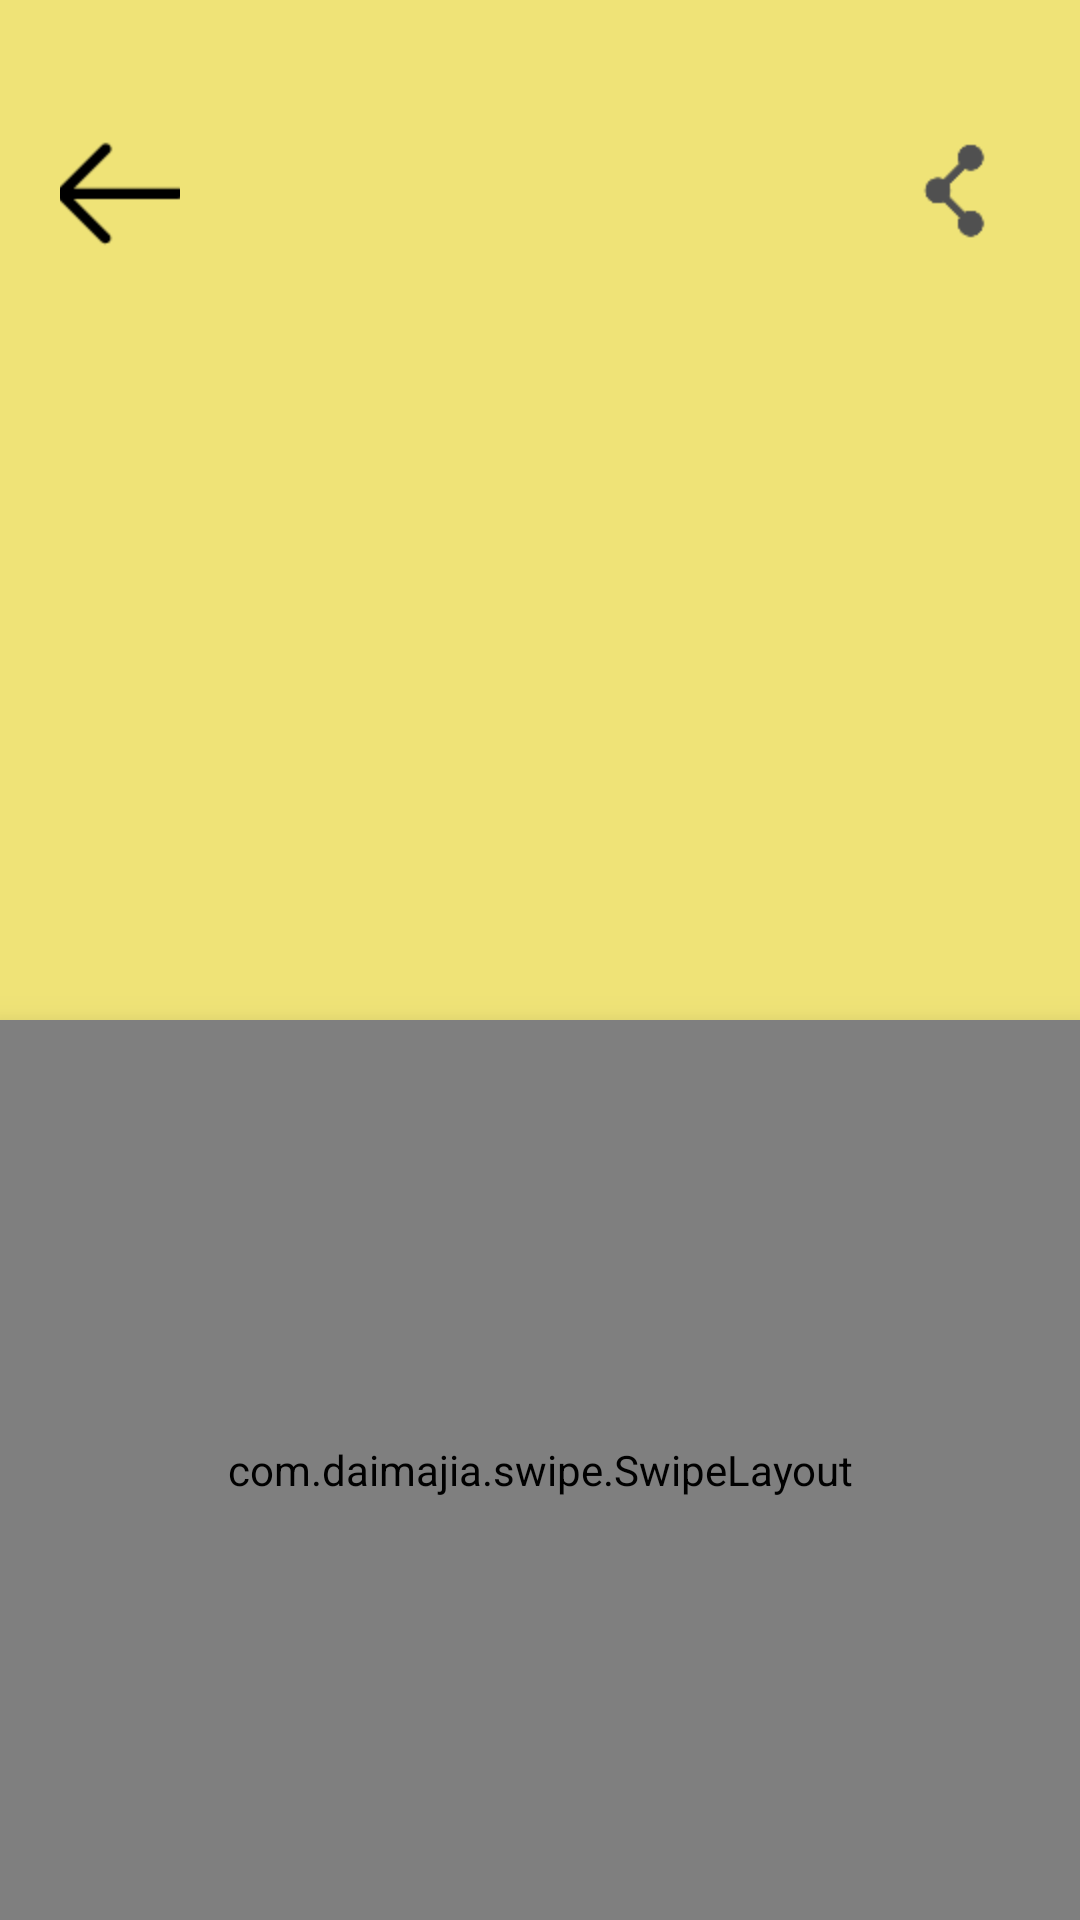

Layout XML and referenced resources for this Android screen:
<!-- AndroidManifest.xml: application theme AppTheme -->
<!-- res/layout/activity_share_picture.xml -->
<?xml version="1.0" encoding="utf-8"?>
<FrameLayout xmlns:android="http://schemas.android.com/apk/res/android"
    android:layout_width="match_parent"
    android:layout_height="match_parent">

    <ImageView
        android:id="@+id/iv_shared_picture"
        android:clickable="true"
        android:layout_width="match_parent"
        android:layout_height="match_parent"
        android:background="@color/yellow" />

    <ImageButton
        android:id="@+id/ib_back"
        android:layout_width="40dp"
        android:layout_height="40dp"
        android:layout_gravity="top|left"
        android:layout_marginLeft="20dp"
        android:layout_marginTop="45dp"
        android:background="@color/transparent"
        android:src="@drawable/left" />

    <ImageButton
        android:id="@+id/ib_share_picture"
        android:layout_width="40dp"
        android:layout_height="40dp"
        android:layout_gravity="top|right"
        android:layout_marginRight="20dp"
        android:layout_marginTop="45dp"
        android:background="@color/transparent"
        android:src="@drawable/share" />


    <com.daimajia.swipe.SwipeLayout
        android:id="@+id/sl_share_pic"
        android:layout_width="match_parent"
        android:layout_height="300dp"
        android:layout_gravity="bottom"
        android:elevation="10dp">

        <FrameLayout
            android:id="@+id/fl_draw_container"
            android:layout_width="match_parent"
            android:layout_height="match_parent"
            >

            <TextView
                android:id="@+id/tv_draw_view"
                android:layout_width="match_parent"
                android:layout_height="wrap_content"
                android:layout_gravity="bottom"
                android:background="@drawable/shared_sentence_bg"
                android:paddingTop="20dp"
                android:paddingBottom="60dp"
                android:paddingLeft="16dp"
                android:paddingRight="16dp"
                android:textColor="@color/white"
                android:textSize="20sp" />
        </FrameLayout>


        <View
            android:id="@+id/v_surface_view"
            android:layout_width="match_parent"
            android:layout_height="match_parent" />
    </com.daimajia.swipe.SwipeLayout>


</FrameLayout>
<!-- resources referenced by this layout -->
<resources>
  <color name="transparent">#00ffffff</color>
  <color name="white">#ffffff</color>
  <color name="yellow">#efe377</color>
  <!-- drawable left: png bitmap (drawable-hdpi, 539 bytes) -->
  <!-- drawable share: png bitmap (drawable-hdpi, 778 bytes) -->
  <!-- drawable shared_sentence_bg (drawable) -->
  <?xml version="1.0" encoding="utf-8"?>
  <shape xmlns:android="http://schemas.android.com/apk/res/android"
      android:shape="rectangle">
  
      <gradient
          android:angle="90"
          android:endColor="@color/transparent"
          android:startColor="@color/shared_transparent" />
  
  </shape>
  <style name="AppTheme" parent="Theme.AppCompat.Light.DarkActionBar">
          
          <item name="colorPrimary">@color/colorPrimary</item>
          <item name="colorPrimaryDark">@color/colorPrimaryDark</item>
          <item name="colorAccent">@color/colorAccent</item>
          <item name="android:windowActionBar">false</item>
          <item name="android:windowNoTitle">true</item>
          <item name="windowActionBar">false</item>
          <item name="windowNoTitle">true</item>
  
      </style>
  <color name="shared_transparent">#e5000000</color>
  <color name="colorPrimary">#6cc8fb</color>
  <color name="colorPrimaryDark">#6cc8fb</color>
  <color name="colorAccent">#2f435b</color>
</resources>
